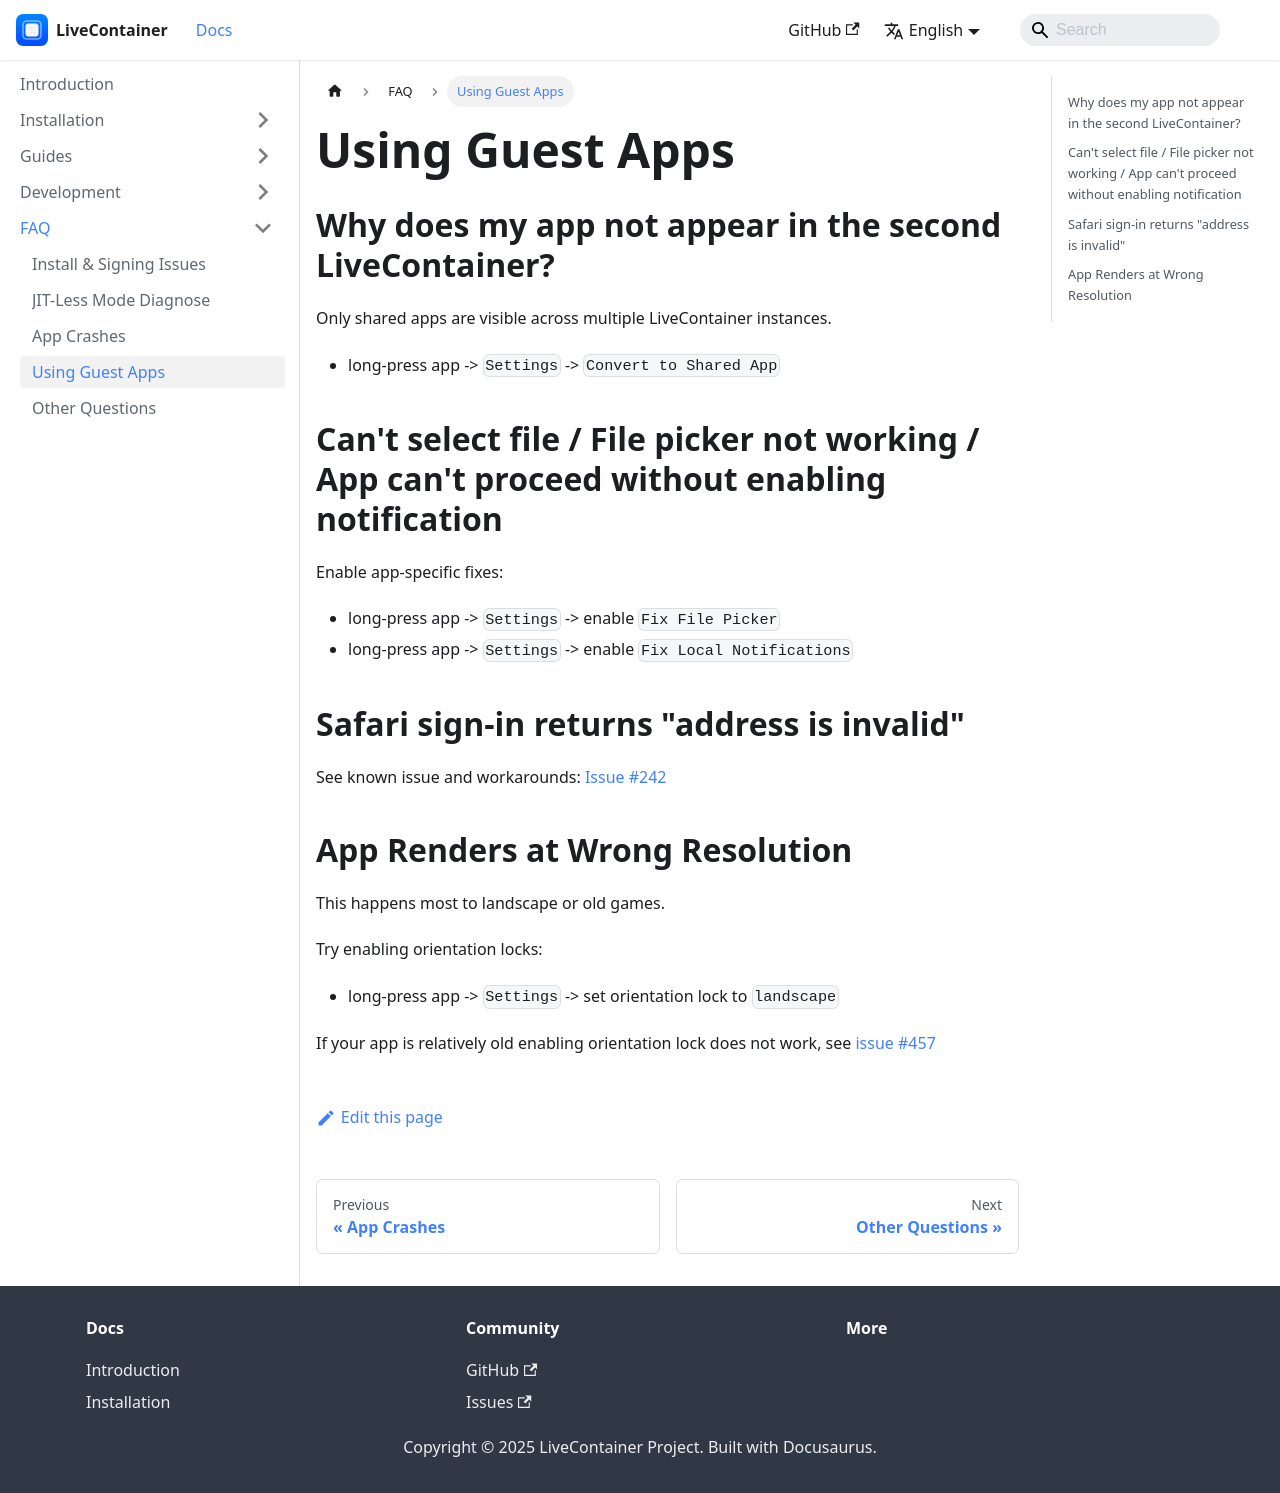

repository: LiveContainer/livecontainer.github.io · page: docs/faq/using-guest-apps.html · generator: docusaurus

---
title: Using Guest Apps
sidebar_position: 8
---

# Using Guest Apps

## Why does my app not appear in the second LiveContainer?

Only shared apps are visible across multiple LiveContainer instances.

- long-press app -> `Settings` -> `Convert to Shared App`

## Can't select file / File picker not working / App can't proceed without enabling notification

Enable app-specific fixes:

- long-press app -> `Settings` -> enable `Fix File Picker`
- long-press app -> `Settings` -> enable `Fix Local Notifications`

## Safari sign-in returns "address is invalid"

See known issue and workarounds: [Issue #242](https://github.com/LiveContainer/LiveContainer/issues/242)

## App Renders at Wrong Resolution
This happens most to landscape or old games.

Try enabling orientation locks:
- long-press app -> `Settings` -> set orientation lock to `landscape`

If your app is relatively old enabling orientation lock does not work, see [issue #457](https://github.com/LiveContainer/LiveContainer/issues/457)
